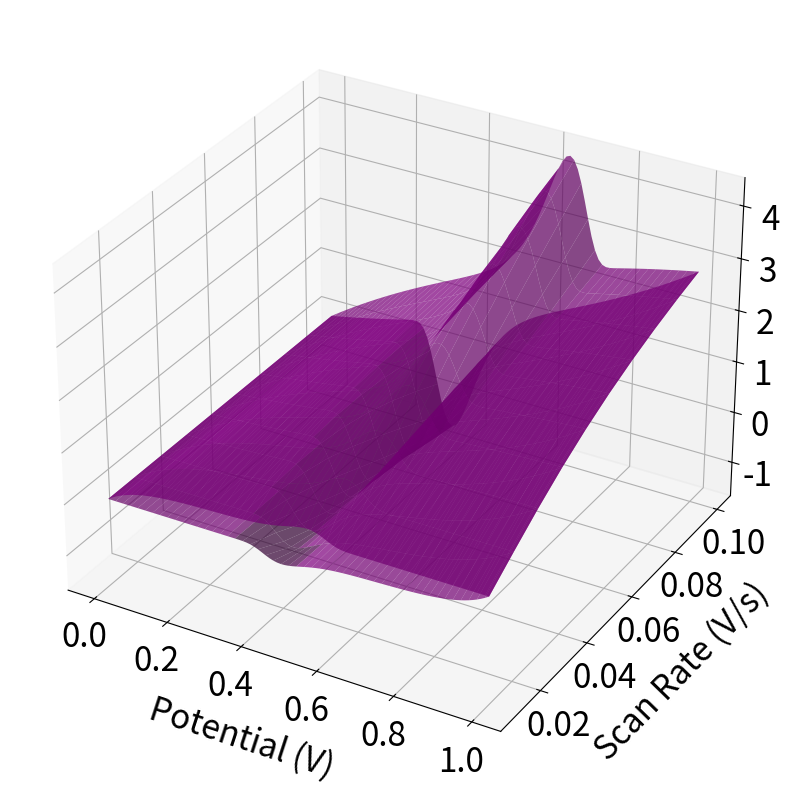

Generate this figure with matplotlib:
# The code for generating 3D CVs from Faradaic condition with different scan rates

# Import necessary libraries
import numpy as np
import matplotlib.pyplot as plt
from mpl_toolkits.mplot3d import Axes3D
from scipy.stats import linregress

# General parameters
T = 298.15  # Kelvin temperature
F = 96485.3329  # Faraday constant
R = 8.314  # Ideal gas constant

v_values = [0.01, 0.02, 0.03, 0.04, 0.05, 0.06, 0.07, 0.08, 0.09, 0.1]  # Multiple scan rates, V/s
Ei = 0  # Initial potential, V
Ef = 1  # Final potential, V

# Variables for EDLC model
Rs = 200 # Series resistance, ohm
Rp = 100000  # Parallel resistance, ohm
Cd = 0.04  # Capacitance, F
AEDLCOX = 1  # Amplitude factor of positive EDLC
AEDLCRED = 1  # Amplitude factor of negative EDLC

# Variables for Faradaic model
n = 1  # Number of electron transfers
k = 0.1  # Standard rate constant
Gamma = 3.15e-5  # Surface concentration, mol·cm^-2
alpha = 0.5  # Charge transfer coefficient
S = 1  # Electrode surface area

# Time functions
def tcharge1(Eap, v, Ei):
    return (Eap - Ei) / v

def tcharge2(Ef, v, Ei):
    return (Ef - Ei) / v

def tdischarge(Eap, v, Ef):
    return (Ef - Eap) / v

# EDLC current function
def IEDLC(Eap, Ei, Ef, Rs, Cd, v, AEDLCOX, AEDLCRED, Rp):
    term1 = AEDLCOX * v * Cd * (1 - np.exp(-tcharge1(Eap, v, Ei) / (Rs * Cd)))*1000 + \
            AEDLCOX * v * (1 / Rp) * (tcharge1(Eap, v, Ei) - Rs * Cd * (1 - np.exp(-tcharge1(Eap, v, Ei) / (Rs * Cd))))*1000

    term2 = AEDLCOX * v * Cd * (1 - np.exp(-tcharge2(Ef, v, Ei) / (Rs * Cd)))*1000 + \
            AEDLCOX * v * (1 / Rp) * (tcharge2(Ef, v, Ei) - Rs * Cd * (1 - np.exp(-tcharge2(Ef, v, Ei) / (Rs * Cd))))*1000
    
    term3 = AEDLCRED * (-v) * Cd * (1 - np.exp(-tdischarge(Eap, v, Ef) / (Rs * Cd)))*1000 + \
            AEDLCRED * (-v) * (1 / Rp) * (tdischarge(Eap, v, Ef) - Rs * Cd * (1 - np.exp(-tdischarge(Eap, v, Ef) / (Rs * Cd))))*1000

    return term1, term2 + term3

# Faradaic current function
def IFarad(n, F, S, k, Gamma, alpha, R, T, v, Eap):
    I_forward = (n * F * S * k * Gamma *
                 np.exp(alpha * n * F / (R * T) * (Eap - 0.5)) /
                 np.exp((R * T) / (F * alpha * n) * k / v *
                        np.exp(alpha * n * F / (R * T) * (Eap - 0.5))))
    
    I_reverse = (-n * F * S * k * Gamma *
                 np.exp(alpha * n * F / (R * T) * -(Eap - 0.5)) /
                 np.exp((R * T) / (F * alpha * n) * k / v *
                        np.exp(alpha * n * F / (R * T) * -(Eap - 0.5))))
    
    return I_forward, I_reverse

# Total current function (EDLC + Faradaic)
def Itotal(Eap, Ei, Ef, Rs, Rp, Cd, v, AEDLCOX, AEDLCRED, n, F, S, k, Gamma, alpha, R, T):
    iedlc1, iedlc2 = IEDLC(Eap, Ei, Ef, Rs, Cd, v, AEDLCOX, AEDLCRED, Rp)
    ifarad_forward, ifarad_reverse = IFarad(n, F, S, k, Gamma, alpha, R, T, v, Eap)
    total_forward = iedlc1 + ifarad_forward
    total_reverse = iedlc2 + ifarad_reverse
    return total_forward, total_reverse

# Extract Eap, i1_total, i2_total, k1_1_v and k1_2_v data and calculate the results for each scan rate
Eap_values = np.linspace(0, 1, 100)
v_values = np.array(v_values)

# Initialize the matrix used to store surface data
Eap_mesh, v_mesh = np.meshgrid(Eap_values, v_values)

# Create a grid data to store i1_total, i2_total, k1_1_v and k1_2_v
i1_total_surface = np.zeros_like(Eap_mesh)
i2_total_surface = np.zeros_like(Eap_mesh)
k1_1_v_surface = np.zeros_like(Eap_mesh)
k1_2_v_surface = np.zeros_like(Eap_mesh)

# Fill the grid with the calculated results of each scan rate and Eap
for i, v in enumerate(v_values):
    for j, Eap in enumerate(Eap_values):
        term1_total, term2_total = Itotal(Eap, Ei, Ef, Rs, Rp, Cd, v, AEDLCOX, AEDLCRED, n, F, S, k, Gamma, alpha, R, T)
        i1_total_surface[i, j] = term1_total
        i2_total_surface[i, j] = term2_total
        
        # Calculate k1_1*v and k1_2*v (using linear fitting here)
        i1_v05_total = term1_total / v**0.5
        i2_v05_total = term2_total / v**0.5
        v05 = v**0.5
        
        slope1, intercept1, r_value1, p_value1, std_err1 = linregress([v05], [i1_v05_total])
        slope2, intercept2, r_value2, p_value2, std_err2 = linregress([v05], [i2_v05_total])
        
        k1_1_v_surface[i, j] = slope1 * v
        k1_2_v_surface[i, j] = slope2 * v

# Create a 3D surface plot
fig = plt.figure(figsize=(12, 8))
ax = fig.add_subplot(111, projection='3d')

# Draw the surfaces of i1_total and i2_total
surf1 = ax.plot_surface(Eap_mesh, v_mesh, i1_total_surface, color='purple', edgecolor='none', alpha=0.7)
surf2 = ax.plot_surface(Eap_mesh, v_mesh, i2_total_surface, color='purple', edgecolor='none', alpha=0.7)

# Set axis labels
ax.set_xlabel('Potential (V)', fontsize=24, labelpad=20)  # Adjust labelpad to increase spacing
ax.set_ylabel('Scan Rate (V/s)', fontsize=24, labelpad=20)
ax.set_zlabel('Current (A)', fontsize=24, labelpad=20)

# Set the size of the ticks for each axis
ax.tick_params(axis='x', labelsize=24)  # Adjust x-axis tick size
ax.tick_params(axis='y', labelsize=24)  # Adjust y-axis tick size
ax.tick_params(axis='z', labelsize=24)  # Adjust z-axis tick size

# Display the graph
plt.tight_layout()
plt.show()